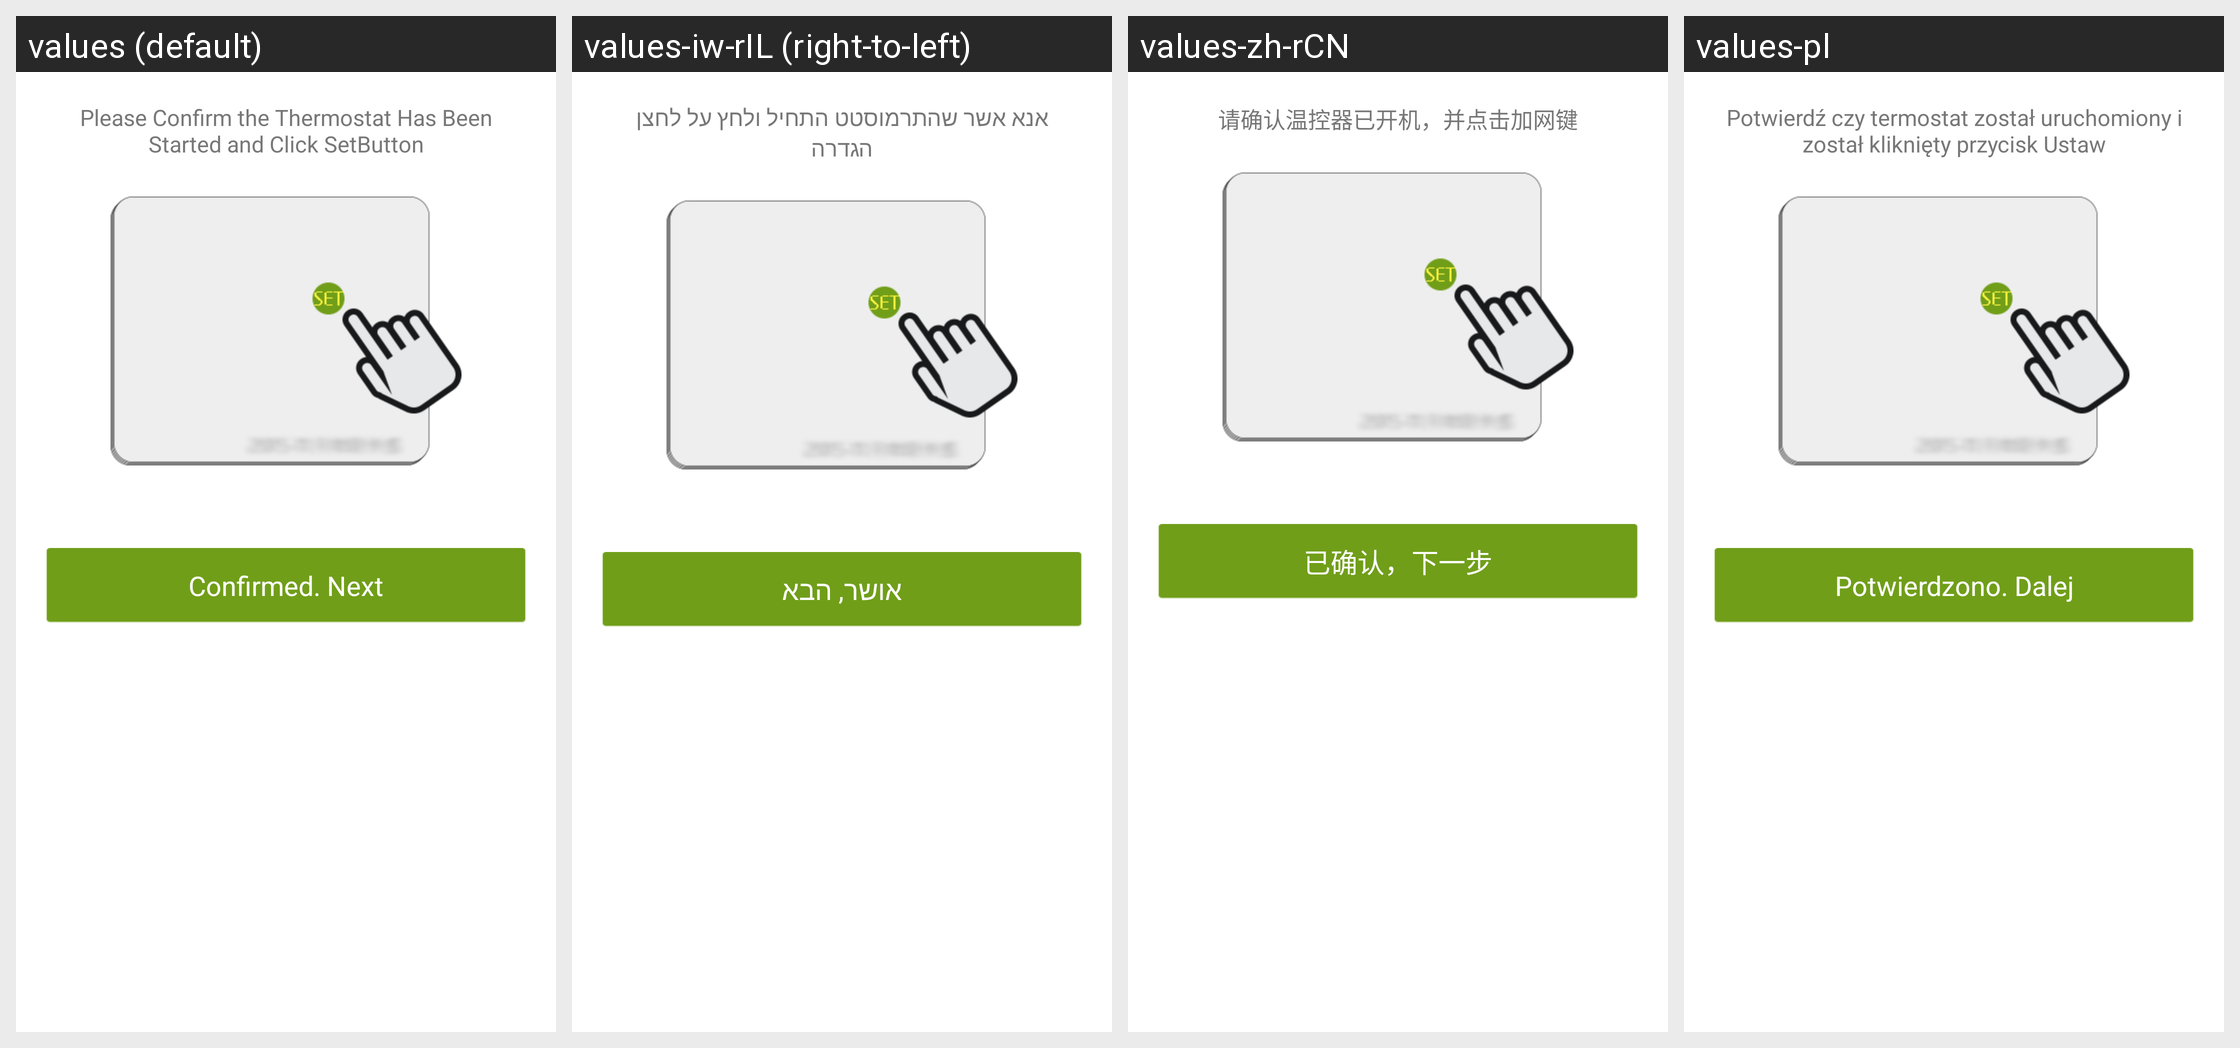

This grid shows one Android layout under several languages. Give, for every string resource on the screen, its name, the default text and each shown locale's text.
Android screen res/layout/fragment_guide_device_noset.xml rendered under 4 locales, left to right: values (default), values-iw-rIL (right-to-left), values-zh-rCN, values-pl. Device: Nexus 5 (rendered at 1080×1920; each locale shown at half size, 540×960, under a caption strip naming it); theme WLTheme.
Other locales in the repository, not shown: values-cs, values-de, values-es, values-fa, values-hu, values-ko, values-pt, values-ro, values-ru, values-tr-rTR, values-vi, values-zh-rTW.
Strings drawn on this screen, with the default value and each locale's value (text and hints the layout hard-codes, and strings that could not be matched under every locale, appear in the picture but are not listed):

device_join_gw_config_wifi_thermost_click_net_key
  values: Please Confirm the Thermostat Has Been Started and Click SetButton
  values-iw-rIL: אנא אשר שהתרמוסטט התחיל ולחץ על לחצן הגדרה
  values-zh-rCN: 请确认温控器已开机，并点击加网键
  values-pl: Potwierdź czy termostat został uruchomiony i został kliknięty przycisk Ustaw

device_join_gw_config_wifi_confirm_next_step
  values: Confirmed. Next
  values-iw-rIL: אושר, הבא
  values-zh-rCN: 已确认，下一步
  values-pl: Potwierdzono. Dalej
